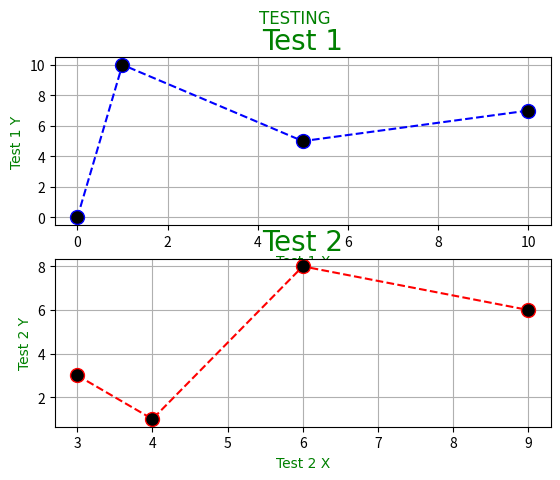

Write the Python code that produced this figure.
import numpy as np
import matplotlib.pyplot as plt

font1= {'family':'Lucida Console', 'color': 'green', 'fontsize': 30}
font2= {'family':'Lucida Console', 'color': 'green', 'size': 20}
font3= {'family':'Lucida Console', 'color': 'green', 'size': 10}

x1= np.array([0, 1, 5, 10])
y1= np.array([0, 10, 5, 7])

plt.subplot(2, 1, 1)
plt.plot(x1, y1, 'o--b', ms= 10, mfc= 'k')

plt.title("Test 1", fontdict= font2)
plt.xlabel("Test 1 X", fontdict= font3)
plt.ylabel("Test 1 Y", fontdict= font3)
plt.grid()

x2= np.array([3, 4, 6, 9])
y2= np.array([3, 1, 8, 6])

plt.subplot(2, 1, 2)
plt.plot(x2, y2, 'o--r', ms= 10, mfc= 'k')

plt.title("Test 2", fontdict= font2)
plt.xlabel("Test 2 X", fontdict= font3)
plt.ylabel("Test 2 Y", fontdict= font3)
plt.grid()

plt.suptitle("TESTING", fontdict= font1)
plt.show()